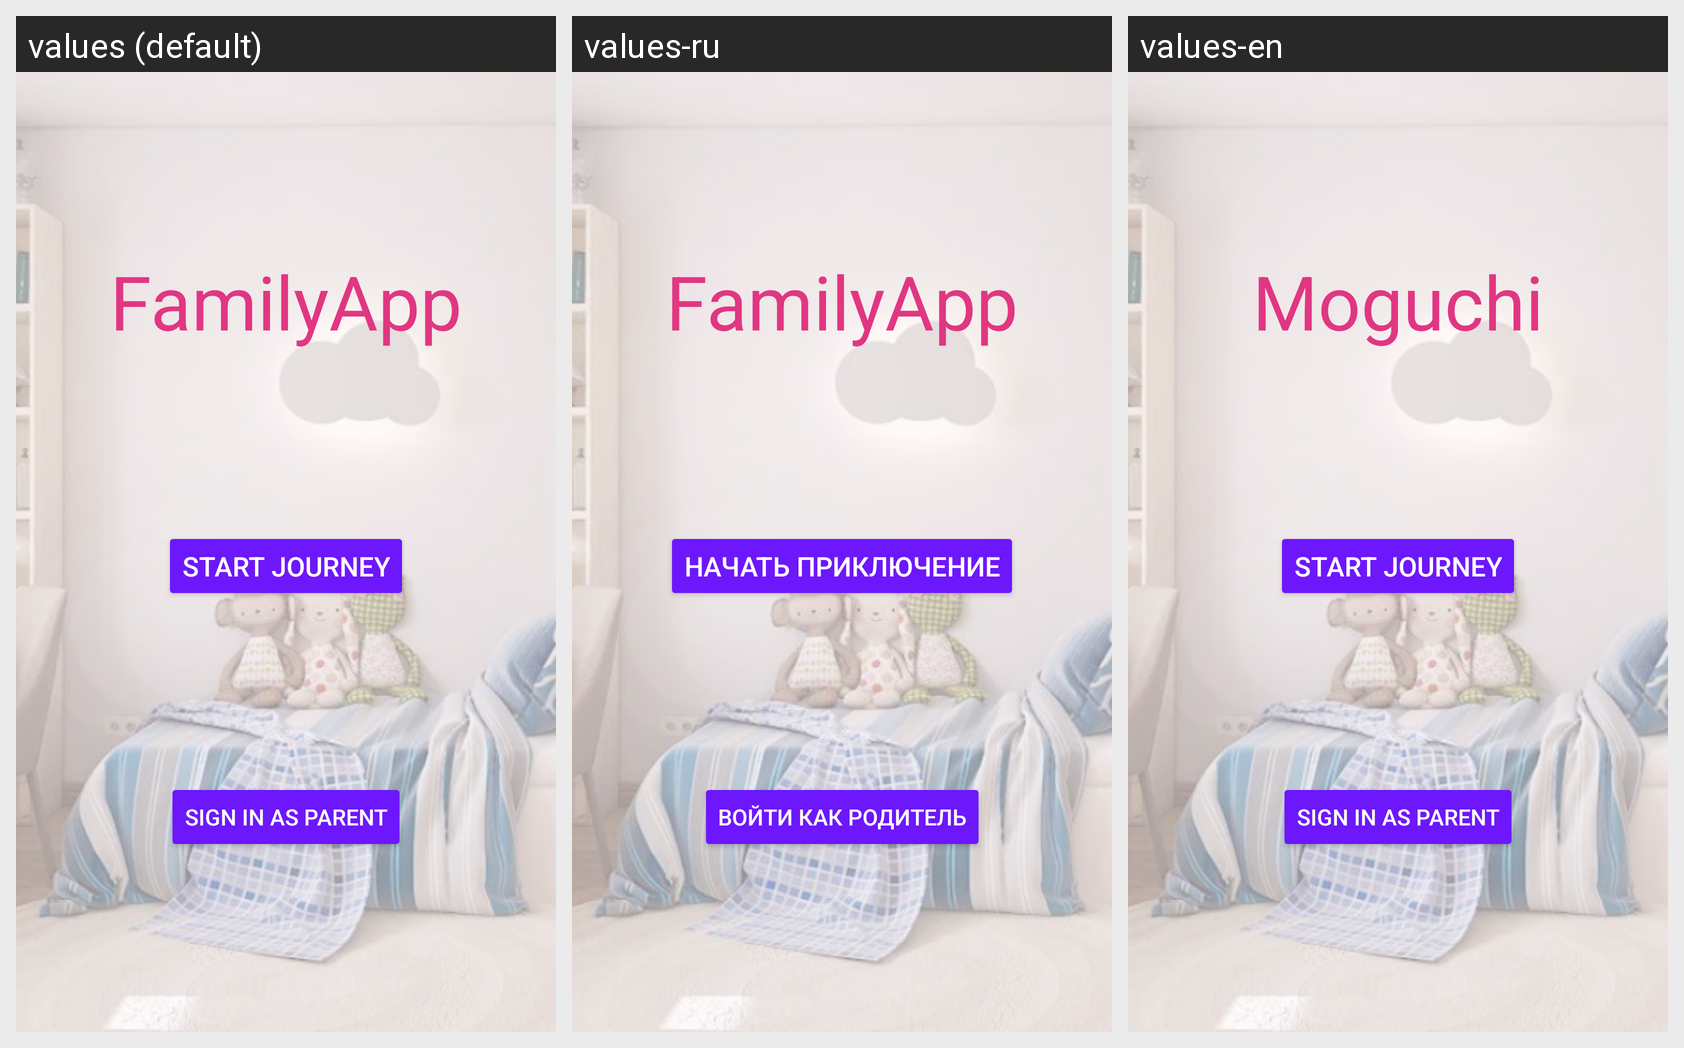

This grid shows one Android layout under several languages. Give, for every string resource on the screen, its name, the default text and each shown locale's text.
Android screen res/layout/fragment_starter.xml rendered under 3 locales, left to right: values (default), values-ru, values-en. Device: Nexus 5 (rendered at 1080×1920; each locale shown at half size, 540×960, under a caption strip naming it); theme Base.Theme.Moguchi.
Strings drawn on this screen, with the default value and each locale's value (text and hints the layout hard-codes, and strings that could not be matched under every locale, appear in the picture but are not listed):

app_name
  values: FamilyApp
  values-ru: FamilyApp
  values-en: Moguchi

start_journey
  values: Start journey
  values-ru: Начать приключение
  values-en: Start journey

sign_in_as_parent
  values: Sign in as parent
  values-ru: Войти как родитель
  values-en: Sign in as parent
